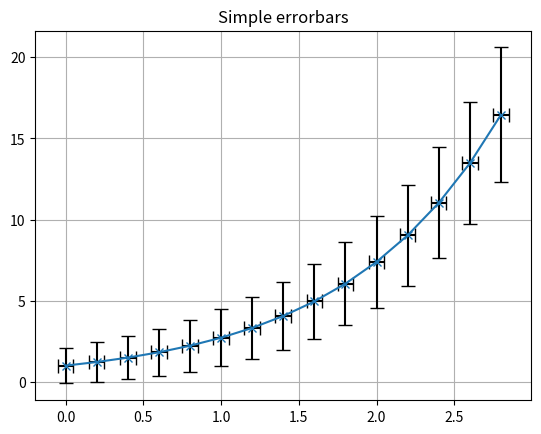

The script that saved this image:
import matplotlib.pyplot as plt
import numpy as np

x = np.arange(0, 3, 0.2)
y = np.exp(x)

fig = plt.figure()
ax = fig.add_subplot(111)

y_errs = 0.1 + np.sqrt(y)
x_errs = 0.05

# produces errorbars
ax.errorbar(x = x,
            y = y,
            yerr = y_errs,
            xerr = x_errs,
            marker='x',
            capsize=5,
            ecolor='k')

ax.set_title("Simple errorbars")
ax.grid(visible = True)

plt.show()
